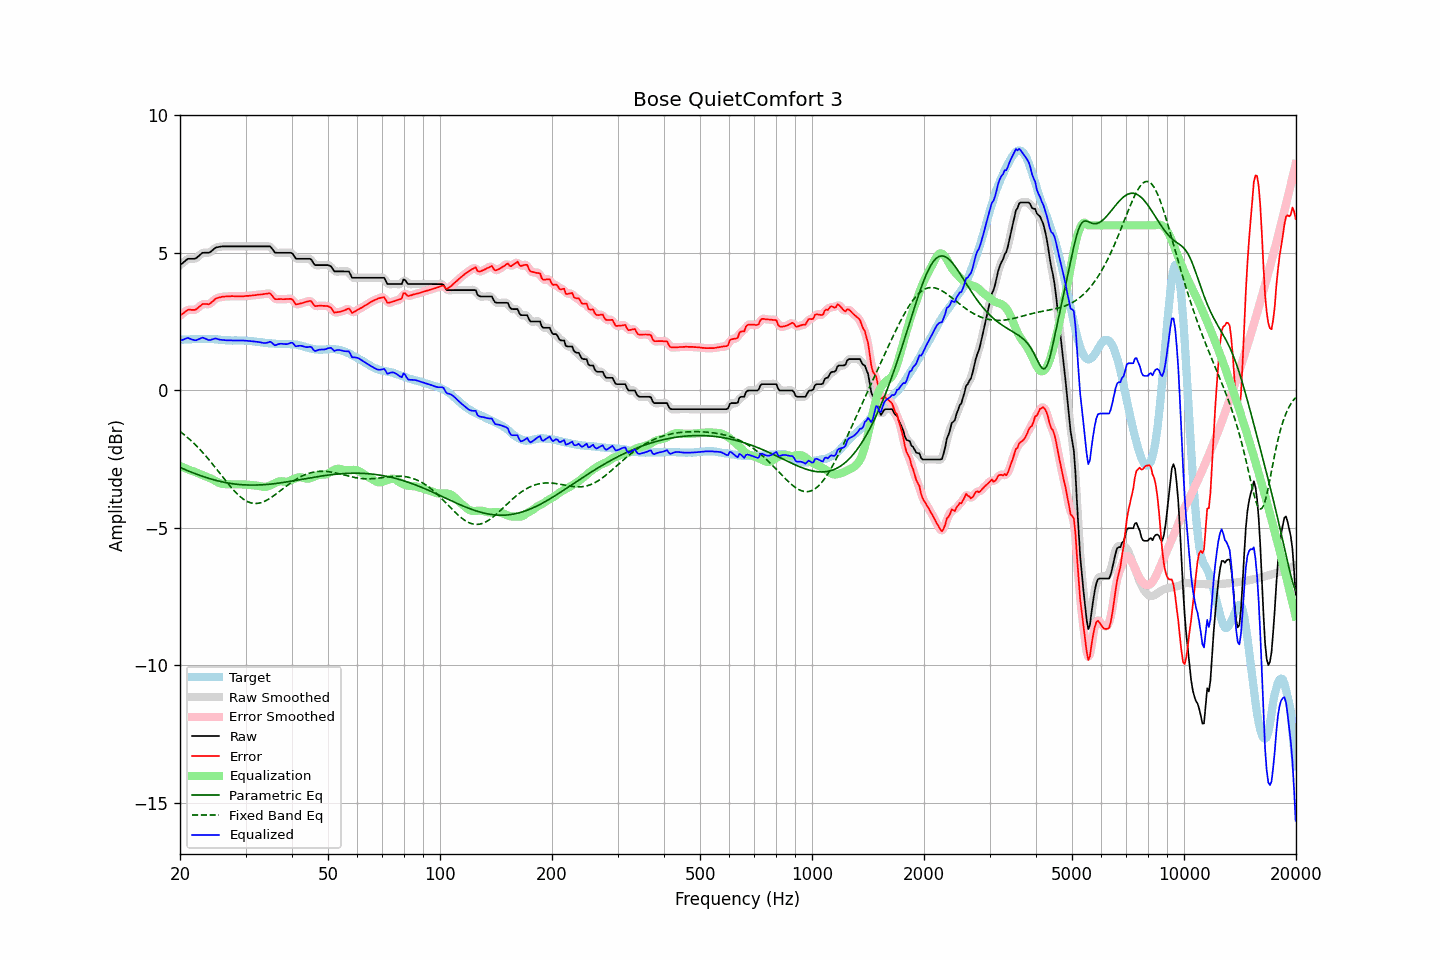

Data behind this chart, as committed beside it:
frequency, raw, error, smoothed, error_smoothed, equalization, parametric_eq, fixed_band_eq, equalized_raw, equalized_smoothed, target
20.00, 4.55, 2.71, 4.55, 2.71, -2.75, -2.81, -1.50, 1.80, 1.80, 1.84
20.20, 4.60, 2.76, 4.60, 2.76, -2.78, -2.83, -1.54, 1.83, 1.83, 1.84
20.40, 4.64, 2.80, 4.65, 2.81, -2.80, -2.86, -1.59, 1.84, 1.85, 1.84
20.61, 4.69, 2.84, 4.70, 2.85, -2.83, -2.88, -1.63, 1.87, 1.87, 1.85
20.81, 4.74, 2.89, 4.74, 2.89, -2.85, -2.91, -1.68, 1.89, 1.89, 1.85
21.02, 4.78, 2.93, 4.77, 2.92, -2.88, -2.93, -1.73, 1.91, 1.90, 1.85
21.23, 4.78, 2.93, 4.79, 2.93, -2.90, -2.95, -1.78, 1.88, 1.88, 1.85
21.44, 4.78, 2.92, 4.79, 2.93, -2.93, -2.98, -1.84, 1.86, 1.86, 1.86
21.66, 4.78, 2.92, 4.78, 2.92, -2.94, -3.00, -1.89, 1.84, 1.84, 1.86
21.87, 4.78, 2.93, 4.79, 2.93, -2.96, -3.02, -1.95, 1.82, 1.83, 1.86
22.09, 4.80, 2.95, 4.81, 2.95, -2.99, -3.05, -2.01, 1.82, 1.83, 1.86
22.31, 4.85, 2.99, 4.85, 2.99, -3.01, -3.07, -2.07, 1.84, 1.84, 1.87
22.54, 4.90, 3.04, 4.91, 3.04, -3.03, -3.09, -2.13, 1.87, 1.87, 1.86
22.76, 4.95, 3.09, 4.96, 3.09, -3.06, -3.11, -2.19, 1.89, 1.90, 1.87
22.99, 5.00, 3.14, 4.99, 3.12, -3.08, -3.13, -2.25, 1.92, 1.90, 1.87
23.22, 5.00, 3.14, 5.01, 3.14, -3.11, -3.15, -2.32, 1.90, 1.90, 1.87
23.45, 5.00, 3.14, 5.01, 3.14, -3.13, -3.17, -2.39, 1.87, 1.87, 1.87
23.69, 5.00, 3.14, 5.00, 3.13, -3.16, -3.19, -2.45, 1.85, 1.85, 1.87
23.92, 5.00, 3.13, 5.01, 3.14, -3.18, -3.21, -2.52, 1.83, 1.83, 1.88
24.16, 5.03, 3.17, 5.04, 3.17, -3.20, -3.22, -2.59, 1.83, 1.83, 1.87
24.40, 5.08, 3.22, 5.08, 3.22, -3.23, -3.24, -2.67, 1.85, 1.85, 1.86
24.65, 5.13, 3.27, 5.13, 3.27, -3.26, -3.26, -2.74, 1.87, 1.87, 1.86
24.89, 5.18, 3.33, 5.18, 3.32, -3.30, -3.27, -2.81, 1.89, 1.88, 1.85
25.14, 5.20, 3.35, 5.20, 3.35, -3.33, -3.29, -2.89, 1.87, 1.87, 1.85
25.39, 5.21, 3.37, 5.22, 3.37, -3.36, -3.30, -2.96, 1.85, 1.86, 1.84
25.65, 5.22, 3.38, 5.23, 3.38, -3.38, -3.32, -3.04, 1.84, 1.84, 1.84
25.91, 5.23, 3.40, 5.23, 3.40, -3.40, -3.33, -3.11, 1.83, 1.83, 1.83
26.16, 5.23, 3.40, 5.23, 3.41, -3.41, -3.34, -3.19, 1.83, 1.83, 1.83
26.43, 5.23, 3.41, 5.23, 3.41, -3.41, -3.35, -3.26, 1.82, 1.82, 1.82
26.69, 5.23, 3.41, 5.23, 3.41, -3.42, -3.36, -3.33, 1.82, 1.82, 1.82
26.96, 5.23, 3.41, 5.23, 3.42, -3.42, -3.37, -3.40, 1.82, 1.82, 1.82
27.23, 5.23, 3.41, 5.23, 3.42, -3.42, -3.38, -3.48, 1.81, 1.81, 1.82
27.50, 5.23, 3.43, 5.23, 3.42, -3.42, -3.39, -3.54, 1.81, 1.81, 1.81
27.77, 5.23, 3.43, 5.23, 3.42, -3.42, -3.40, -3.61, 1.81, 1.81, 1.81
28.05, 5.23, 3.42, 5.23, 3.42, -3.42, -3.41, -3.67, 1.81, 1.81, 1.82
28.33, 5.23, 3.42, 5.23, 3.42, -3.42, -3.42, -3.74, 1.81, 1.81, 1.82
28.62, 5.23, 3.42, 5.23, 3.42, -3.42, -3.42, -3.79, 1.81, 1.81, 1.81
28.90, 5.23, 3.42, 5.23, 3.42, -3.42, -3.43, -3.85, 1.81, 1.81, 1.81
29.19, 5.23, 3.42, 5.23, 3.42, -3.42, -3.43, -3.90, 1.81, 1.81, 1.81
29.48, 5.23, 3.42, 5.23, 3.42, -3.42, -3.44, -3.94, 1.81, 1.81, 1.81
29.78, 5.23, 3.42, 5.23, 3.43, -3.43, -3.44, -3.98, 1.81, 1.81, 1.81
30.08, 5.23, 3.43, 5.23, 3.43, -3.43, -3.44, -4.02, 1.80, 1.80, 1.80
30.38, 5.23, 3.43, 5.23, 3.43, -3.43, -3.45, -4.05, 1.80, 1.80, 1.80
30.68, 5.23, 3.44, 5.23, 3.44, -3.44, -3.45, -4.07, 1.79, 1.79, 1.80
30.99, 5.23, 3.45, 5.23, 3.44, -3.44, -3.45, -4.09, 1.79, 1.79, 1.79
31.30, 5.23, 3.45, 5.23, 3.45, -3.45, -3.45, -4.11, 1.78, 1.78, 1.79
31.61, 5.23, 3.46, 5.23, 3.46, -3.46, -3.45, -4.11, 1.78, 1.78, 1.77
31.93, 5.23, 3.46, 5.23, 3.46, -3.46, -3.45, -4.12, 1.77, 1.77, 1.77
32.24, 5.23, 3.47, 5.23, 3.47, -3.47, -3.45, -4.11, 1.76, 1.76, 1.76
32.57, 5.23, 3.48, 5.23, 3.48, -3.48, -3.44, -4.11, 1.75, 1.75, 1.75
32.89, 5.23, 3.48, 5.23, 3.48, -3.49, -3.44, -4.09, 1.74, 1.74, 1.75
33.22, 5.23, 3.49, 5.23, 3.49, -3.50, -3.44, -4.08, 1.73, 1.73, 1.75
33.55, 5.23, 3.50, 5.23, 3.50, -3.51, -3.43, -4.05, 1.72, 1.72, 1.74
33.89, 5.23, 3.51, 5.23, 3.51, -3.51, -3.43, -4.03, 1.72, 1.72, 1.72
34.23, 5.23, 3.51, 5.24, 3.52, -3.51, -3.42, -4.00, 1.73, 1.73, 1.72
34.57, 5.23, 3.52, 5.24, 3.53, -3.49, -3.42, -3.96, 1.75, 1.75, 1.71
34.92, 5.23, 3.52, 5.22, 3.51, -3.46, -3.41, -3.93, 1.77, 1.75, 1.71
35.27, 5.17, 3.47, 5.16, 3.46, -3.44, -3.41, -3.89, 1.74, 1.73, 1.71
35.62, 5.09, 3.39, 5.10, 3.39, -3.41, -3.40, -3.85, 1.69, 1.69, 1.70
35.97, 5.01, 3.32, 5.04, 3.34, -3.38, -3.39, -3.81, 1.63, 1.66, 1.69
... 635 more rows
